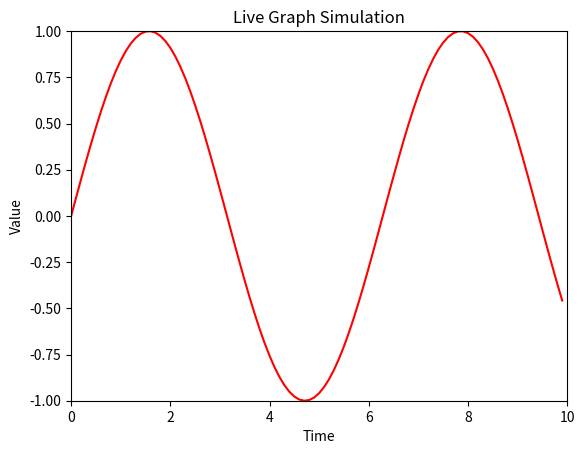

This chart was generated by the following Python code:
# Example using plt.pause for live updates
import matplotlib.pyplot as plt
import numpy as np

# Initialize plot
plt.ion() # Turn on interactive mode
fig, ax = plt.subplots()
line, = ax.plot([], [], 'r-')

ax.set_xlim(0, 10)
ax.set_ylim(-1, 1)
ax.set_xlabel("Time")
ax.set_ylabel("Value")
ax.set_title("Live Graph Simulation")

# Generate data (replace with your actual data source)
x_data = []
y_data = []

# Loop to update the graph
for i in range(100):
    x_data.append(i / 10.0)
    y_data.append(np.sin(i / 10.0)) # Example data

    line.set_xdata(x_data)
    line.set_ydata(y_data)

    # Redraw the figure
    fig.canvas.draw()
    fig.canvas.flush_events()
    plt.pause(0.1) # Pause to allow the plot to update

plt.ioff() # Turn off interactive mode
plt.show()
